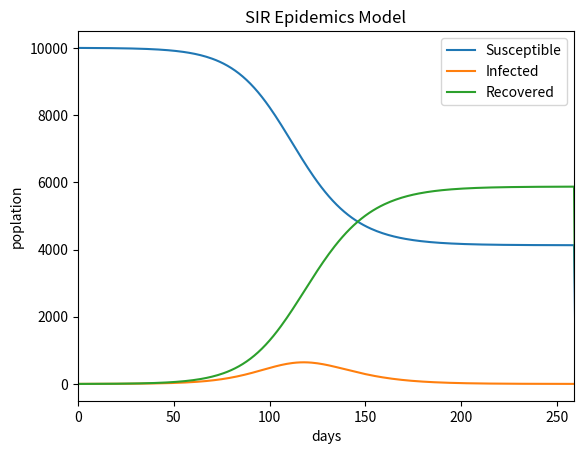

The matplotlib source for this figure:
# -*- coding: utf-8 -*-
"""
感染症シミュレーション（SIRモデル）
Created on Sat Mar 15 14:00:00 2020
@author: Kazunori Asada
"""

import matplotlib.pyplot as plt
import numpy as np

# 常微分方程式（SIR）
def ODE_SIR(s0, i0, r0, infR, recR):
    dSdt = -infR * s0 * i0;
    dIdt = infR * s0 * i0 - recR * i0;
    dRdt = recR * i0;
    s1 = s0 + dSdt;
    i1 = i0 + dIdt;
    r1 = r0 + dRdt;
    return s1, i1, r1
    
days = 365
# 配列変数
Susceptible = np.zeros(days + 1) # 感受者数
Infected = np.zeros(days + 1) # 感染者数
Recovered = np.zeros(days + 1) # 回復者数

# 初期値
Population = 10000 # 人口
InfectionRate = 0.21 # 感染率
RecoverRate = 0.14 # 快復率
Infected[0] = 1.0 / Population # 初期感染者数
Susceptible[0] = 1.0 - Infected[0] # 初期感受者数
Recovered[0] = 0.0 # 初期快復者数

R0 = InfectionRate / RecoverRate # 基本再生産数

for t in range(days):
    Susceptible[t + 1], Infected[t + 1], Recovered[t + 1] = ODE_SIR(Susceptible[t], Infected[t], Recovered[t], InfectionRate, RecoverRate)
    if Infected[t + 1] < 1.0 / Population:
        break

Infected *= Population
Susceptible *= Population
Recovered *= Population
TerminateDay = t + 1
TotalInfection = Recovered[TerminateDay] # 総感染者数

# -- プロット
X = np.zeros(days + 1)
for t in range(days + 1):
    X[t] = t
    
plt.title("SIR Epidemics Model")
plt.xlabel("days")
plt.ylabel("poplation")
plt.plot(X, Susceptible, label="Susceptible")
plt.plot(X, Infected, label = "Infected")
plt.plot(X, Recovered, label = "Recovered")
plt.xlim(0, TerminateDay)
plt.legend()
plt.show()
print("Basic reproduction number (R0): ", R0)
print("Number of infected people: %d / %d" % (TotalInfection, Population))

